The GitHub repository shaguntalwar17/BrainTumor_CDSS contains a labelled image folder "processed" with 4 categories: glioma, meningioma, no tumor, pituitary tumor. Examples follow, each with its label.

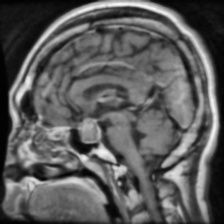
Label: pituitary tumor

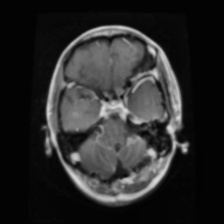
Label: glioma

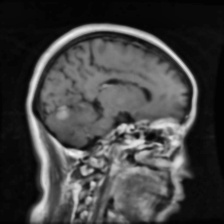
Label: meningioma

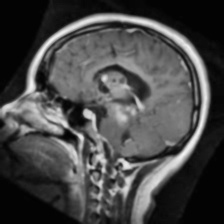
Label: glioma

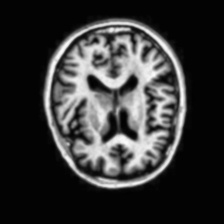
Label: no tumor

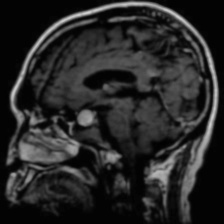
Label: pituitary tumor
